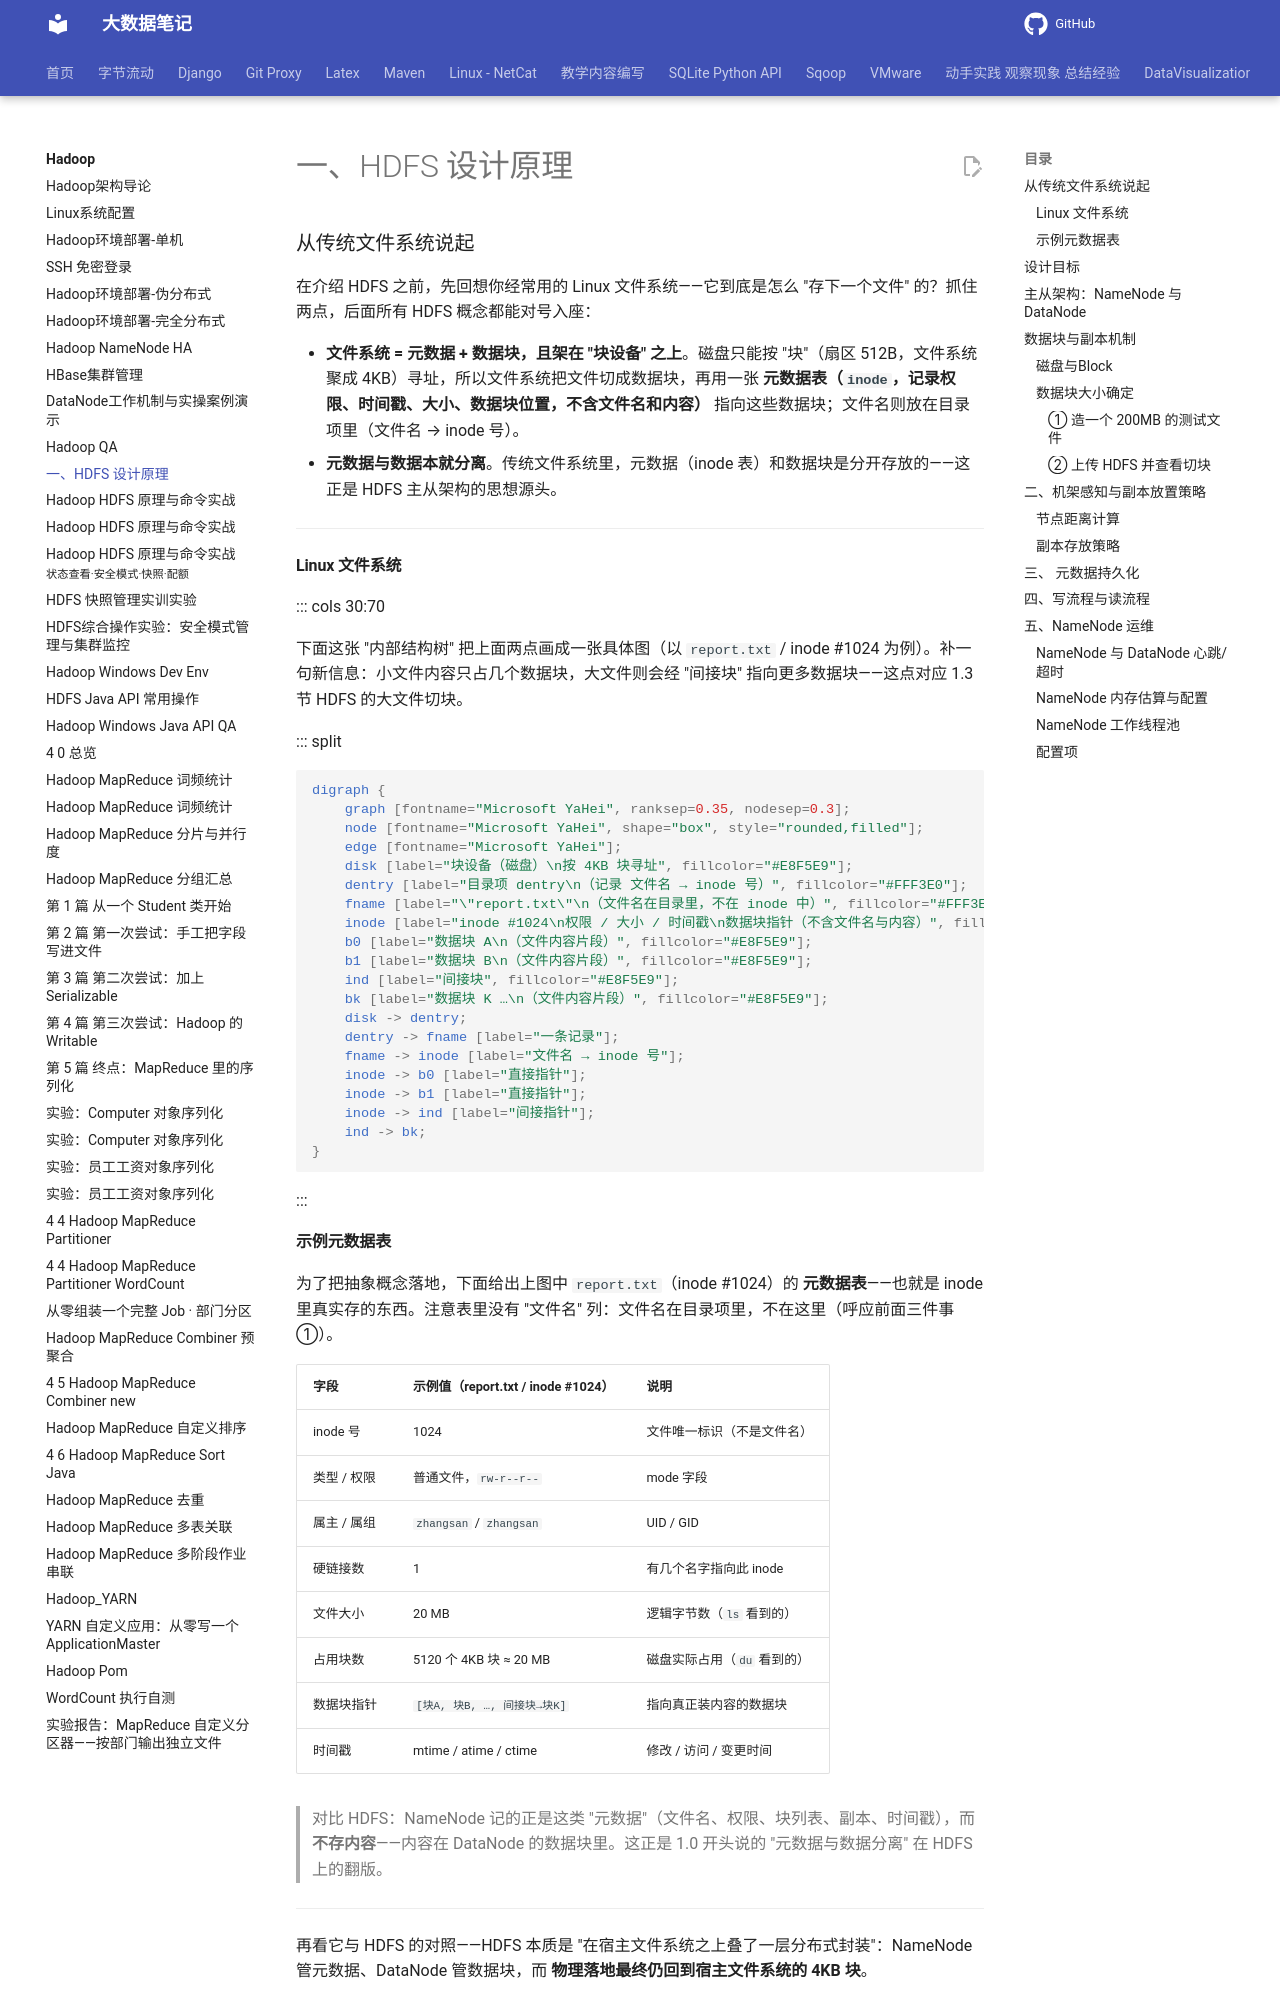

repository: QingYuanQu/studybigdata · page: Hadoop/3-1-Hadoop_HDFS_Theory/index.html · generator: mkdocs

---
marp: true
headingDivider: 6
theme: python-mini-pptx
---



# 一、HDFS 设计原理

### 从传统文件系统说起

在介绍 HDFS 之前，先回想你经常用的 Linux 文件系统——它到底是怎么 "存下一个文件" 的？抓住两点，后面所有 HDFS 概念都能对号入座：

- **文件系统 = 元数据 + 数据块，且架在 "块设备" 之上**。磁盘只能按 "块"（扇区 512B，文件系统聚成 4KB）寻址，所以文件系统把文件切成数据块，再用一张 **元数据表（`inode`，记录权限、时间戳、大小、数据块位置，不含文件名和内容）** 指向这些数据块；文件名则放在目录项里（文件名 → inode 号）。
- **元数据与数据本就分离**。传统文件系统里，元数据（inode 表）和数据块是分开存放的——这正是 HDFS 主从架构的思想源头。

---

####  Linux 文件系统

::: cols 30:70

下面这张 "内部结构树" 把上面两点画成一张具体图（以 `report.txt` / inode #1024 为例）。补一句新信息：小文件内容只占几个数据块，大文件则会经 "间接块" 指向更多数据块——这点对应 1.3 节 HDFS 的大文件切块。

::: split

```dot
digraph {
    graph [fontname="Microsoft YaHei", ranksep=0.35, nodesep=0.3];
    node [fontname="Microsoft YaHei", shape="box", style="rounded,filled"];
    edge [fontname="Microsoft YaHei"];
    disk [label="块设备（磁盘）\n按 4KB 块寻址", fillcolor="#E8F5E9"];
    dentry [label="目录项 dentry\n（记录 文件名 → inode 号）", fillcolor="#FFF3E0"];
    fname [label="\"report.txt\"\n（文件名在目录里，不在 inode 中）", fillcolor="#FFF3E0"];
    inode [label="inode #1024\n权限 / 大小 / 时间戳\n数据块指针（不含文件名与内容）", fillcolor="#E3F2FD"];
    b0 [label="数据块 A\n（文件内容片段）", fillcolor="#E8F5E9"];
    b1 [label="数据块 B\n（文件内容片段）", fillcolor="#E8F5E9"];
    ind [label="间接块", fillcolor="#E8F5E9"];
    bk [label="数据块 K …\n（文件内容片段）", fillcolor="#E8F5E9"];
    disk -> dentry;
    dentry -> fname [label="一条记录"];
    fname -> inode [label="文件名 → inode 号"];
    inode -> b0 [label="直接指针"];
    inode -> b1 [label="直接指针"];
    inode -> ind [label="间接指针"];
    ind -> bk;
}
```

:::
